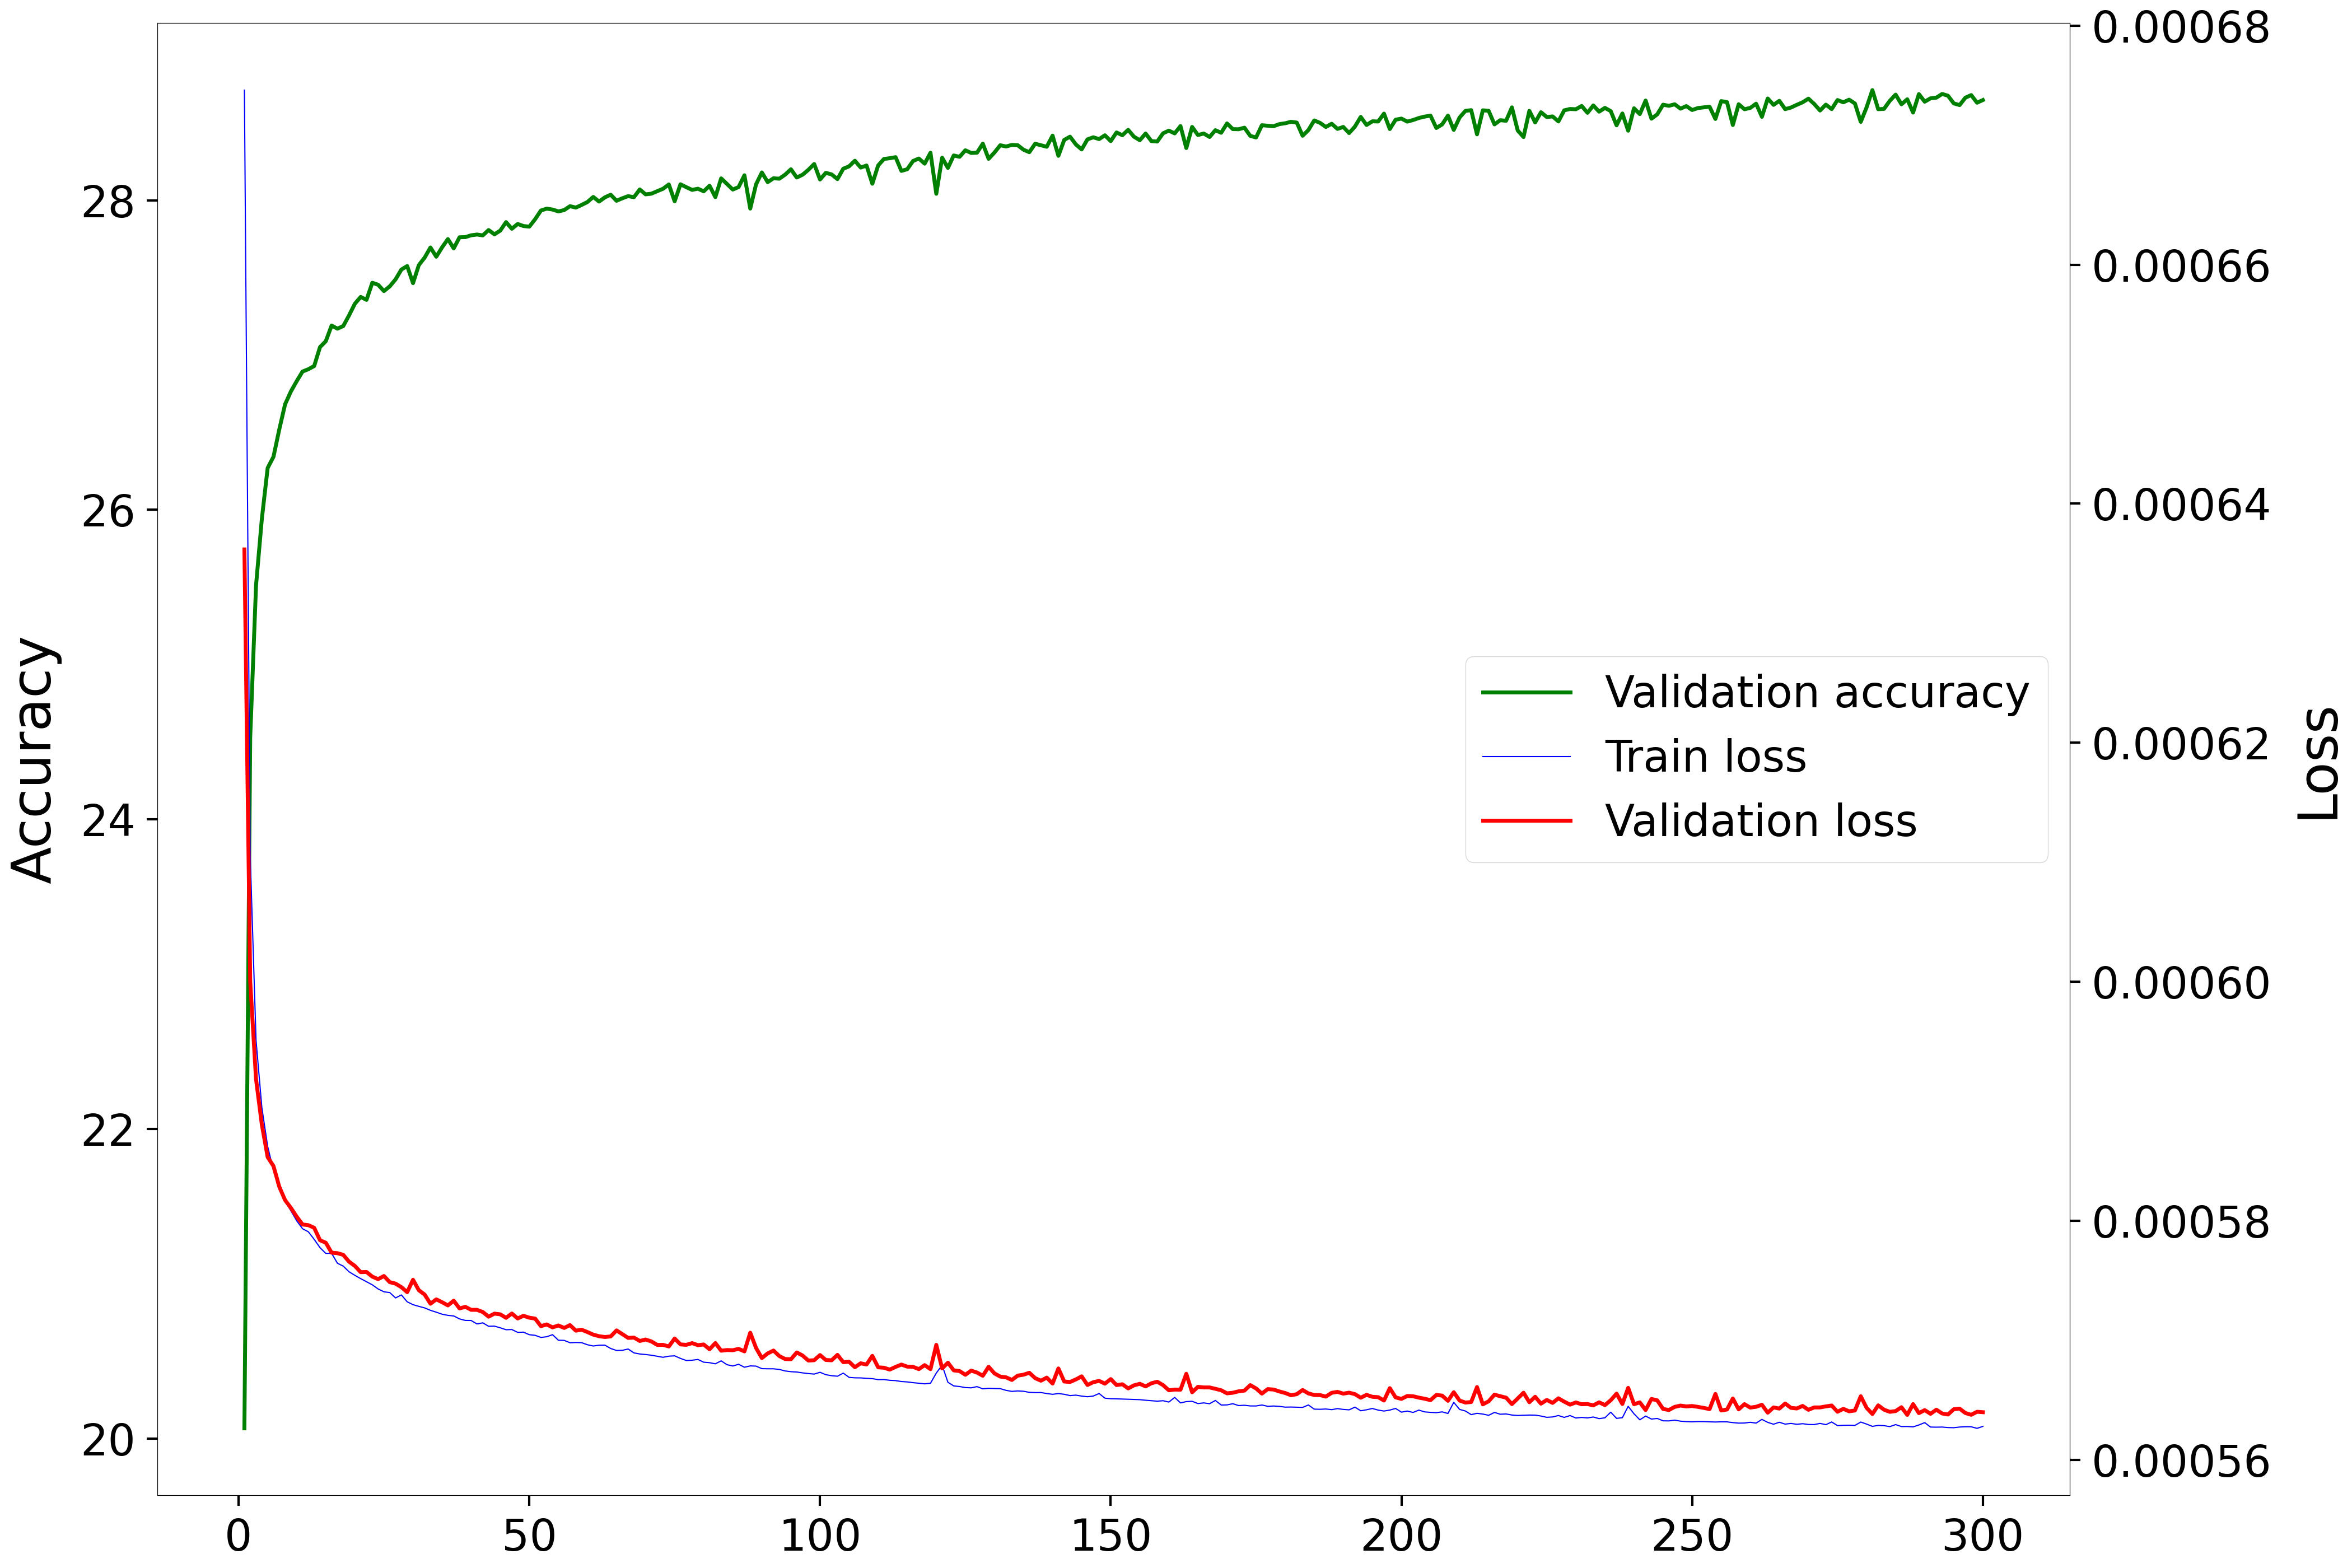

Values plotted in this chart, from the file beside it:
Epoch, Accuracy, Loss
1, 20.07, 0.0006362
2, 24.53, 0.0006
3, 25.51, 0.0005918
4, 25.94, 0.000588
5, 26.27, 0.0005853
6, 26.34, 0.0005846
7, 26.52, 0.0005829
8, 26.68, 0.0005817
9, 26.77, 0.0005811
10, 26.83, 0.0005803
11, 26.89, 0.0005797
12, 26.91, 0.0005796
13, 26.93, 0.0005794
14, 27.05, 0.0005784
15, 27.09, 0.0005782
16, 27.19, 0.0005773
17, 27.17, 0.0005773
18, 27.19, 0.0005772
19, 27.26, 0.0005766
20, 27.33, 0.0005762
21, 27.38, 0.0005757
22, 27.36, 0.0005757
23, 27.47, 0.0005753
24, 27.45, 0.0005751
25, 27.41, 0.0005754
26, 27.44, 0.0005749
27, 27.49, 0.0005747
28, 27.55, 0.0005744
29, 27.58, 0.000574
30, 27.46, 0.0005751
31, 27.58, 0.0005742
32, 27.63, 0.0005738
33, 27.69, 0.0005731
34, 27.64, 0.0005734
35, 27.7, 0.0005732
36, 27.75, 0.0005729
37, 27.69, 0.0005733
38, 27.76, 0.0005727
39, 27.76, 0.0005728
40, 27.77, 0.0005726
41, 27.78, 0.0005726
42, 27.77, 0.0005724
43, 27.81, 0.000572
44, 27.78, 0.0005722
45, 27.8, 0.0005722
46, 27.86, 0.0005719
47, 27.82, 0.0005722
48, 27.85, 0.0005718
49, 27.83, 0.0005721
50, 27.83, 0.0005719
51, 27.88, 0.0005718
52, 27.93, 0.0005712
53, 27.95, 0.0005713
54, 27.94, 0.0005711
55, 27.93, 0.0005712
56, 27.94, 0.000571
57, 27.96, 0.0005713
58, 27.95, 0.0005708
59, 27.97, 0.0005709
60, 27.99, 0.0005707
... 240 more rows
